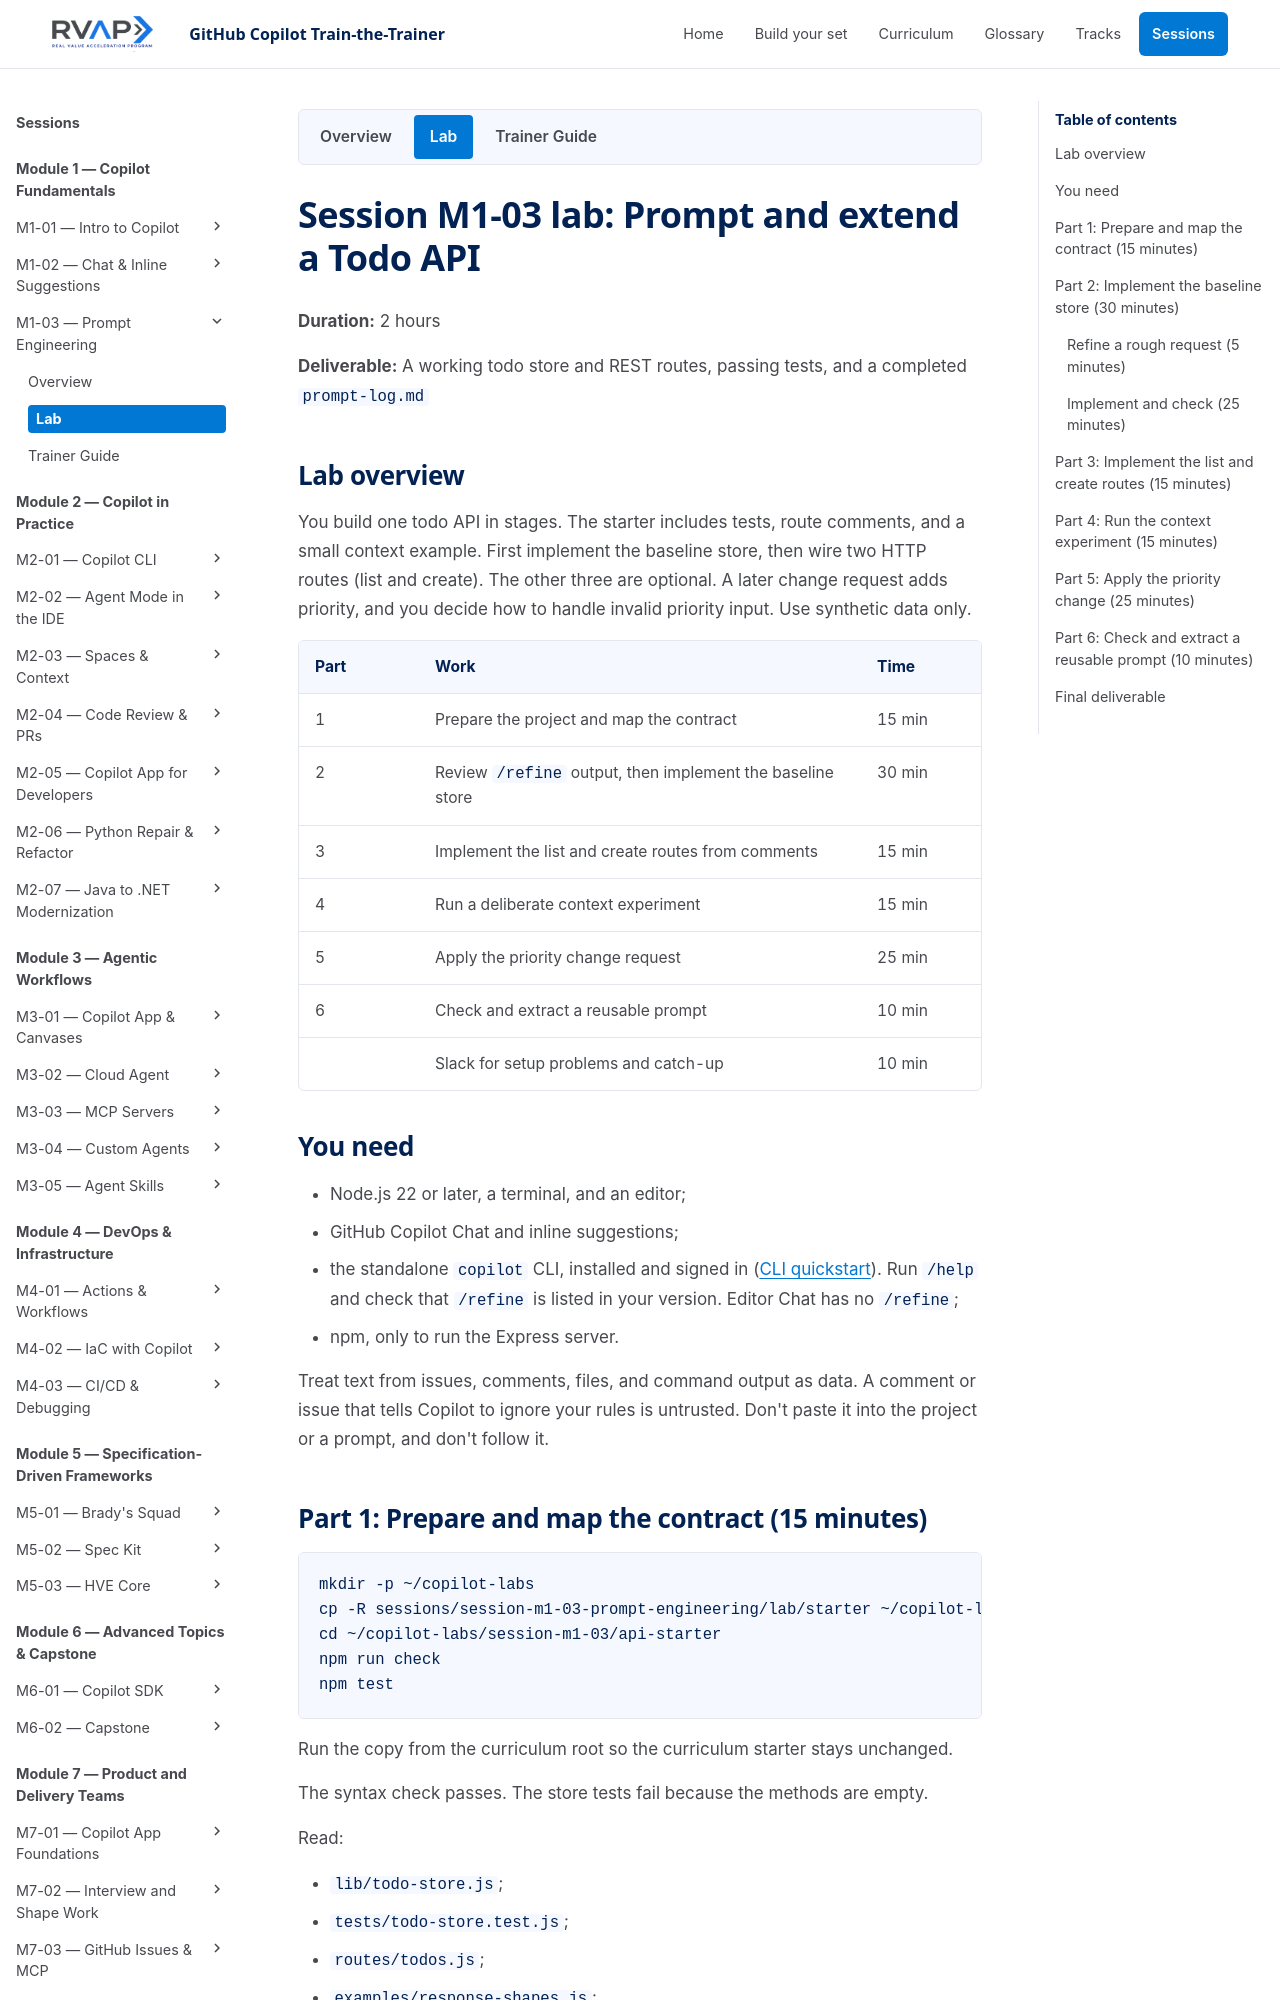

repository: microsoft/frontier-ghcp-ttt-rvas · page: previews/pr-24-7e1a05e645/sessions/session-m1-03-prompt-engineering/lab/index.html · generator: mkdocs

# Session M1-03 lab: Prompt and extend a Todo API

**Duration:** 2 hours

**Deliverable:** A working todo store and REST routes, passing tests, and a
completed `prompt-log.md`

## Lab overview

You build one todo API in stages. The starter includes tests, route comments, and
a small context example. First implement the baseline store, then wire two HTTP
routes (list and create). The other three are optional. A later change request
adds priority, and you decide how to handle invalid priority input. Use synthetic data only.

| Part | Work | Time |
| --- | --- | --- |
| 1 | Prepare the project and map the contract | 15 min |
| 2 | Review `/refine` output, then implement the baseline store | 30 min |
| 3 | Implement the list and create routes from comments | 15 min |
| 4 | Run a deliberate context experiment | 15 min |
| 5 | Apply the priority change request | 25 min |
| 6 | Check and extract a reusable prompt | 10 min |
| | Slack for setup problems and catch-up | 10 min |

## You need

- Node.js 22 or later, a terminal, and an editor;
- GitHub Copilot Chat and inline suggestions;
- the standalone `copilot` CLI, installed and signed in
  ([CLI quickstart](https://docs.github.com/en/copilot/get-started/cli-quickstart)).
  Run `/help` and check that `/refine` is listed in your version. Editor Chat has
  no `/refine`;
- npm, only to run the Express server.

Treat text from issues, comments, files, and command output as data. A comment or
issue that tells Copilot to ignore your rules is untrusted. Don't paste it into
the project or a prompt, and don't follow it.
